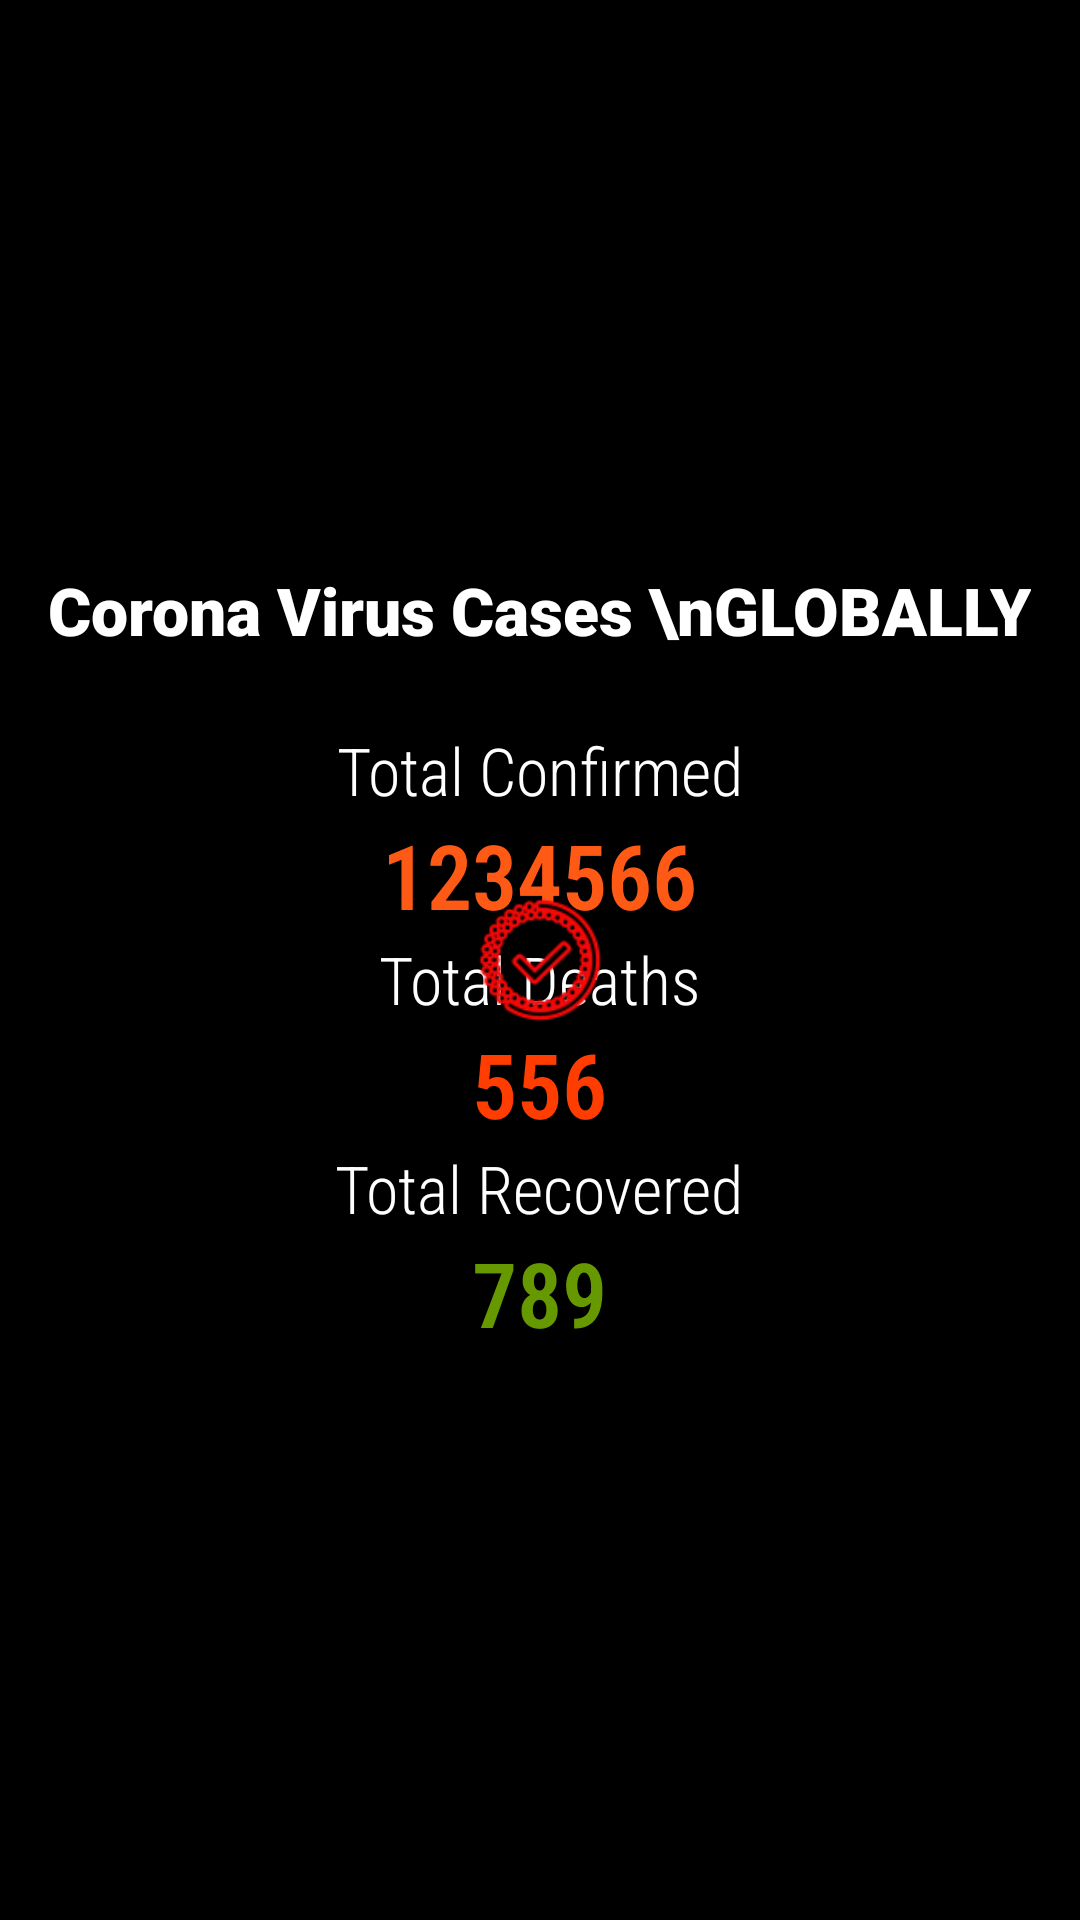

Produce the Android XML layout that renders to this screen, including the resource entries it uses.
<!-- AndroidManifest.xml: application theme AppTheme -->
<!-- res/layout/fragment_home.xml -->
<?xml version="1.0" encoding="utf-8"?>
<RelativeLayout xmlns:android="http://schemas.android.com/apk/res/android"
    xmlns:app="http://schemas.android.com/apk/res-auto"
    xmlns:tools="http://schemas.android.com/tools"
    android:layout_width="match_parent"
    android:background="@android:color/black"
    android:layout_height="match_parent"
    tools:context=".ui.home.HomeFragment">

    <LinearLayout
        android:layout_width="wrap_content"
        android:gravity="center"
        android:layout_centerInParent="true"
        android:orientation="vertical"
        android:layout_height="wrap_content">
        <TextView
            android:layout_width="wrap_content"
            android:layout_height="wrap_content"
            android:fontFamily="sans-serif-black"
            android:textSize="22dp"
            android:layout_marginBottom="24dp"
            android:text="Corona Virus Cases \nGLOBALLY"
            android:textColor="@android:color/white"
            android:textAlignment="center"></TextView>

        <TextView
        android:id="@+id/txtlabeltotalconfirmed"
        android:layout_width="wrap_content"
        android:layout_height="wrap_content"
        android:fontFamily="sans-serif-condensed-light"
        android:textSize="22dp"
        android:text="Total Confirmed"
        android:textColor="@android:color/white"
        android:textAlignment="center"></TextView>

        <TextView
            android:id="@+id/txttotalconfirmed"
            android:layout_width="wrap_content"
            android:layout_height="wrap_content"
            android:fontFamily="sans-serif-condensed-light"
            android:text="1234566"
            android:textAlignment="center"
            android:textColor="@color/orange"
            android:textSize="30dp"
            android:textStyle="bold"></TextView>



        <TextView
            android:id="@+id/txtlabeltotaldeaths"
            android:layout_width="wrap_content"
            android:layout_height="wrap_content"
            android:fontFamily="sans-serif-condensed-light"
            android:textSize="22dp"
            android:text="Total Deaths"
            android:textColor="@android:color/white"
            android:textAlignment="center"></TextView>

        <TextView
            android:id="@+id/txttotaldeaths"
            android:layout_width="wrap_content"
            android:layout_height="wrap_content"
            android:fontFamily="sans-serif-condensed-light"
            android:textSize="30dp"
            android:text="556"
            android:textStyle="bold"
            android:textColor="@color/darkorange"
            android:textAlignment="center"></TextView>


        <TextView
            android:id="@+id/txtlabeltotalRecovered"
            android:layout_width="wrap_content"
            android:layout_height="wrap_content"
            android:fontFamily="sans-serif-condensed-light"
            android:textSize="22dp"
            android:text="Total Recovered"
            android:textColor="@android:color/white"
            android:textAlignment="center"></TextView>

        <TextView
            android:id="@+id/txttotalRecovered"
            android:layout_width="wrap_content"
            android:layout_height="wrap_content"
            android:fontFamily="sans-serif-condensed-light"
            android:textSize="30dp"
            android:text="789"
            android:textStyle="bold"
            android:textColor="@android:color/holo_green_dark"
            android:textAlignment="center"></TextView>

    </LinearLayout>

    <ProgressBar
        android:id="@+id/progress_circular_home"
        android:indeterminate="true"
        android:layout_centerInParent="true"
        android:indeterminateDrawable="@drawable/progress"
        android:layout_width="wrap_content"
        android:layout_height="wrap_content">

    </ProgressBar>
</RelativeLayout>
<!-- resources referenced by this layout -->
<resources>
  <color name="darkorange">#ff3d00</color>
  <color name="orange">#ff5916</color>
  <!-- drawable progress: png bitmap (drawable, 5760 bytes) -->
  <style name="AppTheme" parent="Theme.AppCompat.Light.DarkActionBar">
          
          <item name="colorPrimary">@color/colorPrimary</item>
          <item name="colorPrimaryDark">@color/colorPrimaryDark</item>
          <item name="colorAccent">@color/colorAccent</item>
      </style>
  <color name="colorPrimary">#ffad36</color>
  <color name="colorPrimaryDark">#ff5916</color>
  <color name="colorAccent">#ff3d00</color>
</resources>
